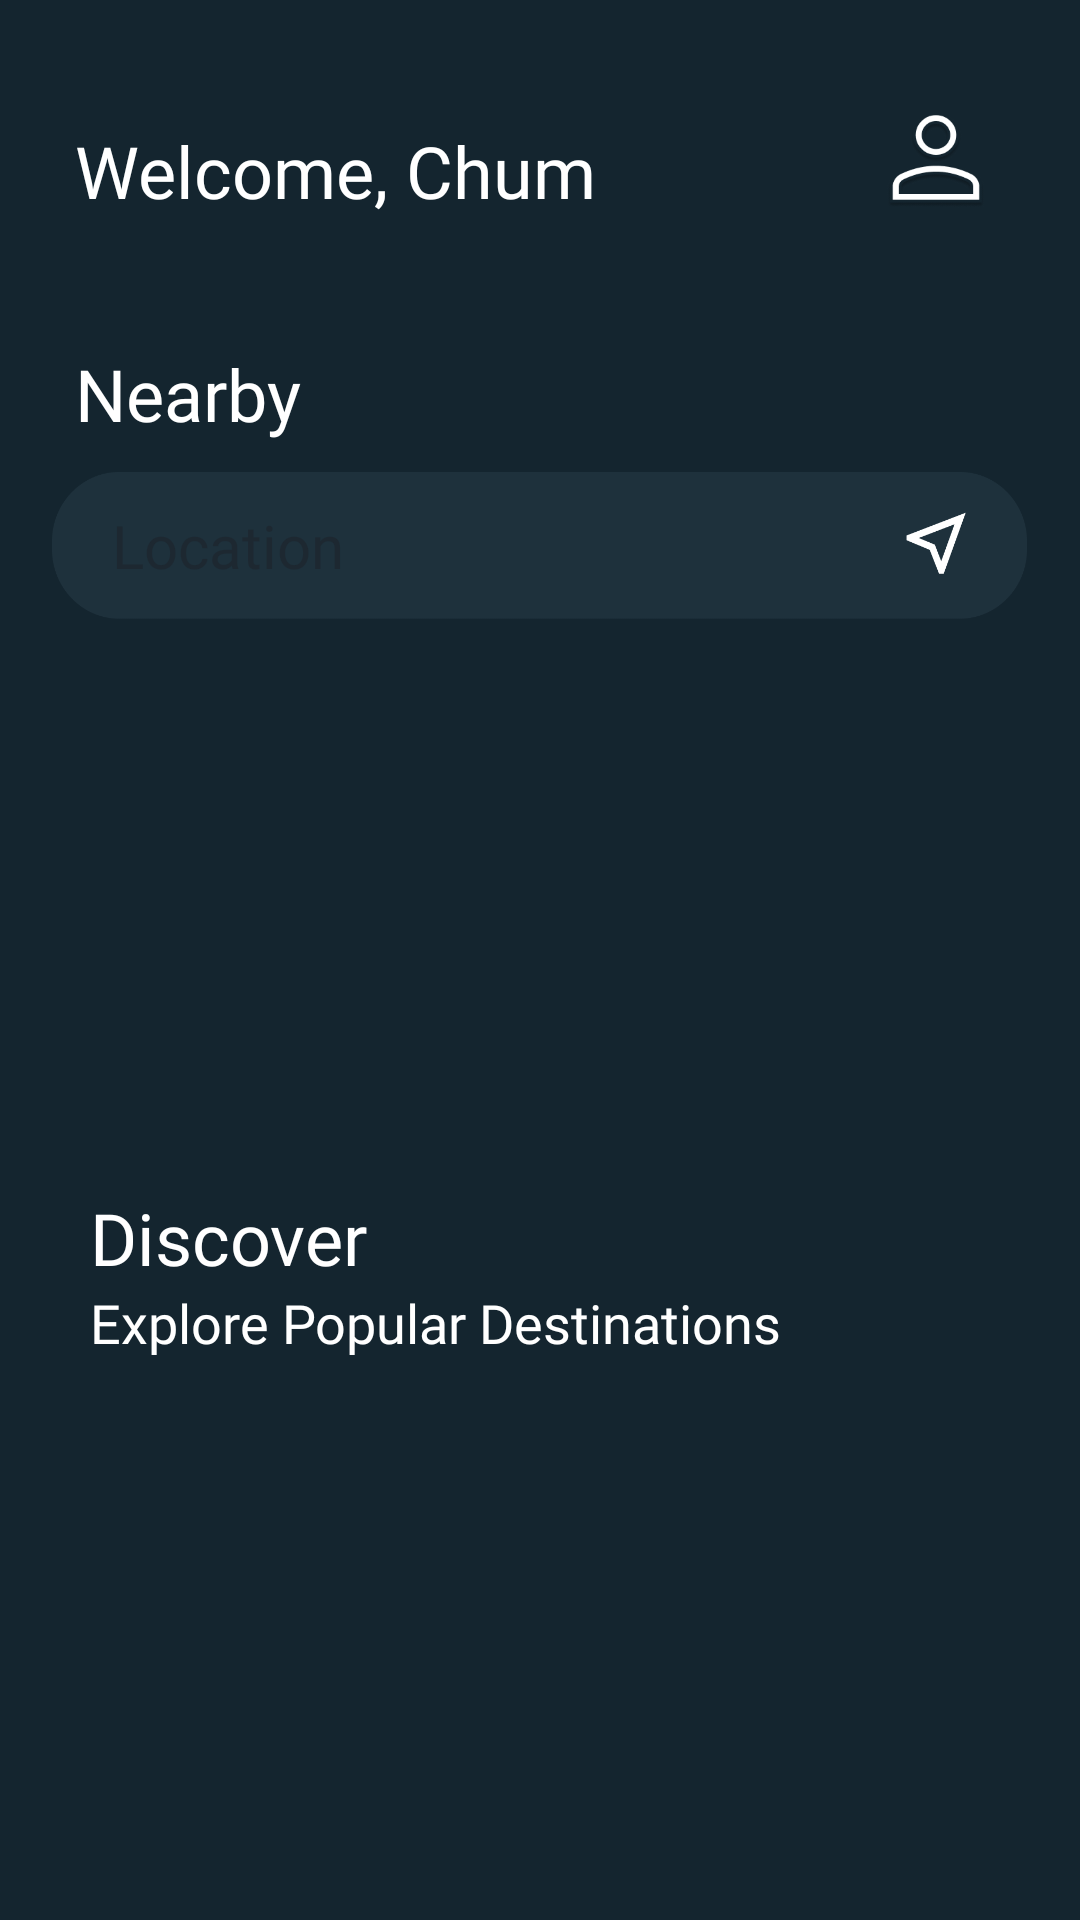

Layout XML and referenced resources for this Android screen:
<!-- AndroidManifest.xml: application theme Theme.TripPlanner -->
<!-- res/layout/fragment_discover_page.xml -->
<?xml version="1.0" encoding="utf-8"?>
<LinearLayout xmlns:android="http://schemas.android.com/apk/res/android"
    xmlns:app="http://schemas.android.com/apk/res-auto"
    xmlns:tools="http://schemas.android.com/tools"
    android:layout_width="match_parent"
    android:orientation="vertical"
    android:background="@color/appBackgroundColor"
    android:layout_height="match_parent"
    tools:context=".DiscoverPage">


    <LinearLayout
        android:layout_width="match_parent"
        android:layout_height="wrap_content"
        android:orientation="horizontal"
        android:paddingLeft="25dp"
        android:paddingRight="25dp"
        android:paddingVertical="30dp"
        android:gravity="center_vertical">
        <TextView
            android:layout_width="wrap_content"
            android:id="@+id/userwelcome"
            android:layout_height="wrap_content"
            android:paddingTop="9dp"
            android:fontFamily="@font/poppinslight"
            android:textColor="@color/white"
            android:textSize="24sp"
            android:text="Welcome, Chum"

            android:layout_weight="1"
            app:layout_constraintBottom_toBottomOf="parent"
            app:layout_constraintEnd_toEndOf="parent"
            app:layout_constraintHorizontal_bias="0.117"
            app:layout_constraintStart_toStartOf="parent"
            app:layout_constraintTop_toTopOf="parent"
            app:layout_constraintVertical_bias="0.062" />
        <ImageButton
            android:layout_width="46dp"
            android:layout_height="45dp"
            android:layout_gravity="center_vertical"
            android:id="@+id/usericon"
            android:background="@drawable/user"
            app:layout_constraintBottom_toBottomOf="parent"
            app:layout_constraintEnd_toEndOf="parent"
            app:layout_constraintHorizontal_bias="0.901"
            app:layout_constraintStart_toStartOf="parent"
            app:layout_constraintTop_toTopOf="parent"
            app:layout_constraintVertical_bias="0.053" />

    </LinearLayout>

    <TextView
        android:layout_width="wrap_content"
        android:layout_height="wrap_content"
        android:fontFamily="@font/poppins"
        android:text="@string/nearby"
        android:paddingLeft="25dp"
        android:paddingBottom="10dp"
        android:paddingTop="10dp"
        android:textColor="@color/white"
        android:textSize="24sp"
        app:layout_constraintBottom_toBottomOf="parent"
        app:layout_constraintEnd_toEndOf="parent"
        app:layout_constraintHorizontal_bias="0.086"
        app:layout_constraintStart_toStartOf="parent"
        app:layout_constraintTop_toTopOf="parent"
        app:layout_constraintVertical_bias="0.136" />

    <FrameLayout
        android:layout_width="wrap_content"
        android:layout_height="wrap_content"
        android:layout_gravity="center_horizontal"
        android:paddingLeft="15sp"
        android:paddingRight="15sp"
        app:layout_constraintBottom_toBottomOf="parent"
        app:layout_constraintEnd_toEndOf="parent"
        app:layout_constraintHorizontal_bias="0.0"
        app:layout_constraintStart_toStartOf="parent"
        app:layout_constraintTop_toTopOf="parent"
        app:layout_constraintVertical_bias="0.215">


        <ImageButton
            android:id="@+id/updateUserLocation"
            android:layout_width="325dp"
            android:layout_height="49dp"
            android:clickable="true"
            android:layout_gravity="center"
            android:background="@drawable/pin"
            app:layout_constraintBottom_toBottomOf="parent"
            app:layout_constraintEnd_toEndOf="parent"
            app:layout_constraintHorizontal_bias="0.49"
            app:layout_constraintStart_toStartOf="parent"
            app:layout_constraintTop_toTopOf="parent"
            app:layout_constraintVertical_bias="0.196"
            android:focusable="true" />

        <TextView
            android:id="@+id/userlocation"
            android:layout_width="wrap_content"
            android:layout_height="wrap_content"
            android:fontFamily="@font/poppins"
            android:layout_gravity="center_vertical"
            android:hint="Location"
            android:paddingLeft="20sp"
            android:textColor="@color/white"
            android:textSize="20dp"
            app:layout_constraintBottom_toBottomOf="parent"
            app:layout_constraintEnd_toEndOf="parent"
            app:layout_constraintStart_toStartOf="parent"
            app:layout_constraintTop_toTopOf="parent"
            app:layout_constraintVertical_bias="0.197" />
    </FrameLayout>

    <androidx.recyclerview.widget.RecyclerView
        android:id="@+id/nearbydestinationsrecycler"
        android:layout_width="340dp"
        android:layout_height="180dp"
        android:scrollbars="horizontal"
        android:paddingBottom="10dp"
        android:layout_gravity="center_horizontal"
        android:paddingTop="10dp"
        android:paddingLeft="5dp"
        android:paddingRight="5dp"
        app:layout_constraintBottom_toBottomOf="parent"
        app:layout_constraintEnd_toEndOf="parent"
        app:layout_constraintHorizontal_bias="0.492"
        app:layout_constraintStart_toStartOf="parent"
        app:layout_constraintTop_toTopOf="parent"
        app:layout_constraintVertical_bias="0.379" />


    <TextView
        android:layout_width="wrap_content"
        android:layout_height="wrap_content"
        android:fontFamily="@font/poppins"
        android:text="@string/discover"
        android:paddingLeft="30dp"
        android:textColor="@color/white"
        android:textSize="24sp"
        android:paddingTop="10dp"
        app:layout_constraintBottom_toBottomOf="parent"
        app:layout_constraintEnd_toEndOf="parent"
        app:layout_constraintHorizontal_bias="0.087"
        app:layout_constraintStart_toStartOf="parent"
        app:layout_constraintTop_toTopOf="parent"
        app:layout_constraintVertical_bias="0.593" />


    <TextView
        android:layout_width="wrap_content"
        android:layout_height="wrap_content"
        android:fontFamily="@font/poppinslight"
        android:text="@string/explorepop"
        android:textColor="@color/white"
        android:paddingLeft="30dp"
        android:textSize="18sp"
        app:layout_constraintBottom_toBottomOf="parent"
        app:layout_constraintEnd_toEndOf="parent"
        app:layout_constraintHorizontal_bias="0.162"
        app:layout_constraintStart_toStartOf="parent"
        app:layout_constraintTop_toTopOf="parent"
        app:layout_constraintVertical_bias="0.66" />





    <androidx.recyclerview.widget.RecyclerView
        android:id="@+id/recyclerviewdestinations"
        android:layout_width="340dp"
        android:layout_height="180dp"
        android:scrollbars="horizontal"
        android:paddingLeft="5dp"
        android:paddingRight="5dp"
        android:layout_gravity="center_horizontal"
        android:paddingBottom="10dp"
        android:paddingTop="10dp"
        app:layout_constraintBottom_toBottomOf="parent"
        app:layout_constraintEnd_toEndOf="parent"
        app:layout_constraintHorizontal_bias="0.492"
        app:layout_constraintStart_toStartOf="parent"
        app:layout_constraintTop_toTopOf="parent"
        app:layout_constraintVertical_bias="0.945" />


</LinearLayout>
<!-- resources referenced by this layout -->
<resources>
  <color name="appBackgroundColor">#14252F</color>
  <color name="white">#FFFFFFFF</color>
  <!-- drawable pin: png bitmap (drawable, 9394 bytes) -->
  <!-- drawable user: png bitmap (drawable, 12267 bytes) -->
  <string name="discover">Discover</string>
  <string name="explorepop">Explore Popular Destinations</string>
  <string name="nearby">Nearby</string>
  <style name="Theme.TripPlanner" parent="Base.Theme.TripPlanner" />
  <style name="Base.Theme.TripPlanner" parent="Theme.Material3.DayNight.NoActionBar">
          
          
          <item name="android:colorBackground">@color/appBackgroundColor</item>
          <item name="colorSurface">@color/appBackgroundColor</item>
      </style>
</resources>
